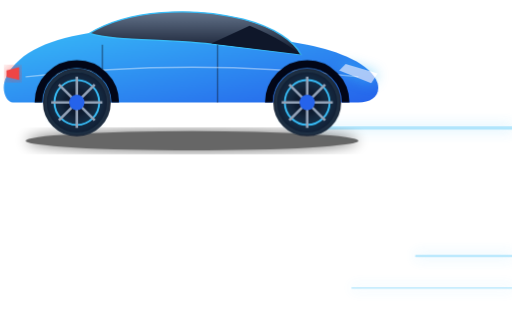
t = 0.00 s
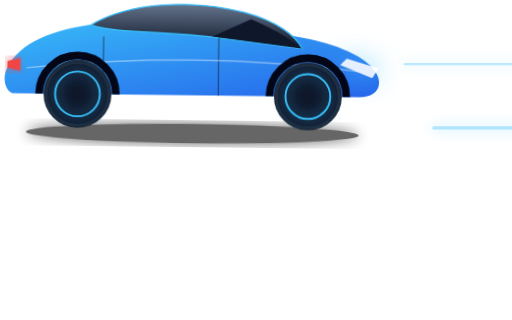
t = 1.20 s
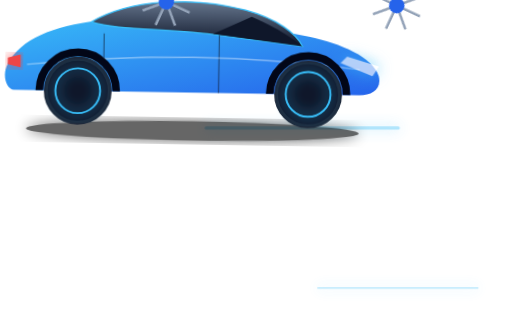
t = 1.60 s
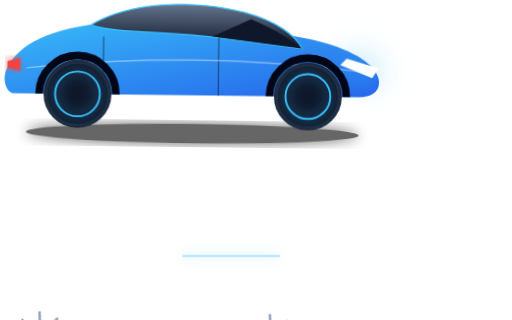
t = 2.80 s
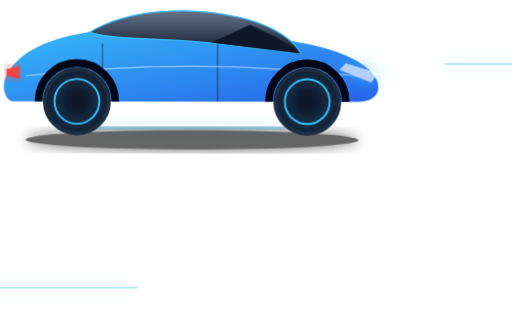
t = 3.60 s
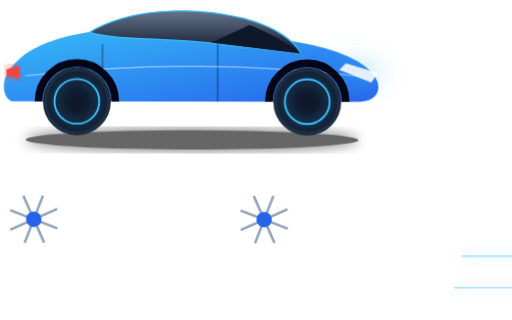
t = 4.40 s

The animated SVG that drew these frames (rendered in a browser with its animation timeline set to each time). Animation: 4 CSS @keyframes rules; one cycle of 5.20 s, repeats indefinitely.

<svg xmlns="http://www.w3.org/2000/svg" viewBox="0 0 800 500" width="100%" height="100%">
  <defs>
    <linearGradient id="carBodyGrad" x1="0%" y1="0%" x2="100%" y2="100%">
      <stop offset="0%" stop-color="#38bdf8" />
      <stop offset="100%" stop-color="#2563eb" />
    </linearGradient>
    <linearGradient id="windowGrad" x1="0%" y1="0%" x2="0%" y2="100%">
      <stop offset="0%" stop-color="#64748b" />
      <stop offset="100%" stop-color="#0f172a" />
    </linearGradient>
    <filter id="neonGlow" x="-20%" y="-20%" width="140%" height="140%">
      <feGaussianBlur stdDeviation="10" result="blur" />
      <feComposite in="SourceGraphic" in2="blur" operator="over" />
    </filter>
    <style>
      @keyframes float {
        0%, 100% { transform: translateY(0px) rotate(0deg); }
        50% { transform: translateY(-15px) rotate(1deg); }
      }
      @keyframes spin {
        0% { transform: rotate(0deg); }
        100% { transform: rotate(360deg); }
      }
      @keyframes pulse {
        0%, 100% { opacity: 0.6; filter: drop-shadow(0 0 10px #38bdf8); }
        50% { opacity: 1; filter: drop-shadow(0 0 25px #38bdf8); }
      }
      @keyframes speedLine {
        0% { transform: translateX(100%); opacity: 0; }
        10% { opacity: 1; }
        90% { opacity: 1; }
        100% { transform: translateX(-100%); opacity: 0; }
      }
      .car {
        animation: float 4s ease-in-out infinite;
        transform-origin: center;
      }
      .wheel-inner {
        transform-origin: center;
        animation: spin 1.5s linear infinite;
      }
      .headlight {
        animation: pulse 2s infinite;
      }
      .speed-line {
        animation: speedLine 2s linear infinite;
      }
      .speed-line-1 { animation-delay: 0s; animation-duration: 2.5s; }
      .speed-line-2 { animation-delay: 0.5s; animation-duration: 1.8s; }
      .speed-line-3 { animation-delay: 1.2s; animation-duration: 2.2s; }
      .speed-line-4 { animation-delay: 0.8s; animation-duration: 1.5s; }
    </style>
  </defs>

  <!-- Speed Lines -->
  <g stroke="#38bdf8" stroke-width="3" stroke-linecap="round" opacity="0.4" filter="url(#neonGlow)">
    <line x1="800" y1="100" x2="600" y2="100" class="speed-line speed-line-1" />
    <line x1="800" y1="200" x2="500" y2="200" class="speed-line speed-line-2" stroke-width="5" />
    <line x1="800" y1="400" x2="650" y2="400" class="speed-line speed-line-3" />
    <line x1="800" y1="450" x2="550" y2="450" class="speed-line speed-line-4" stroke-width="2" />
  </g>

  <!-- Car Group -->
  <g class="car" transform="translate(100, 150)">
    <!-- Shadow under car -->
    <ellipse cx="300" cy="220" rx="260" ry="15" fill="#000" opacity="0.6" filter="url(#neonGlow)" />

    <!-- Car Body -->
    <path d="M 20 160 C 10 160, 0 140, 10 120 C 30 80, 80 60, 150 50 C 250 35, 350 45, 480 70 C 530 80, 580 100, 590 130 C 595 150, 580 160, 560 160 Z" fill="url(#carBodyGrad)" />
    
    <!-- Cabin (Windows) -->
    <path d="M 140 52 C 200 15, 300 10, 380 30 C 430 43, 460 65, 470 85 L 340 70 C 260 60, 180 65, 140 52 Z" fill="url(#windowGrad)" stroke="#38bdf8" stroke-width="2" />
    <path d="M 330 68 L 470 85 C 470 85, 440 60, 390 40 L 330 68 Z" fill="#0f172a" />
    
    <!-- Doors/Styling lines -->
    <path d="M 160 160 L 160 70 M 340 160 L 340 70" stroke="#0f172a" stroke-width="2" opacity="0.5" />
    <path d="M 40 120 Q 300 90 560 120" fill="none" stroke="#ffffff" stroke-width="2" opacity="0.4" />

    <!-- Headlight -->
    <path class="headlight" d="M 540 100 L 590 115 L 580 130 L 530 110 Z" fill="#ffffff" />
    
    <!-- Taillight -->
    <path d="M 10 110 L 30 105 L 30 125 L 10 120 Z" fill="#ef4444" filter="url(#neonGlow)" />

    <!-- Wheel Arches -->
    <path d="M 60 160 A 60 60 0 0 1 180 160" fill="none" stroke="#020617" stroke-width="12" />
    <path d="M 420 160 A 60 60 0 0 1 540 160" fill="none" stroke="#020617" stroke-width="12" />

    <!-- Wheels -->
    <g transform="translate(120, 160)">
      <circle cx="0" cy="0" r="50" fill="#0f172a" stroke="#1e293b" stroke-width="6" />
      <circle cx="0" cy="0" r="35" fill="none" stroke="#38bdf8" stroke-width="3" filter="url(#neonGlow)" />
      <g class="wheel-inner">
        <path d="M -40 0 L 40 0 M 0 -40 L 0 40 M -28 -28 L 28 28 M -28 28 L 28 -28" stroke="#94a3b8" stroke-width="4" />
        <circle cx="0" cy="0" r="12" fill="#2563eb" />
      </g>
    </g>

    <g transform="translate(480, 160)">
      <circle cx="0" cy="0" r="50" fill="#0f172a" stroke="#1e293b" stroke-width="6" />
      <circle cx="0" cy="0" r="35" fill="none" stroke="#38bdf8" stroke-width="3" filter="url(#neonGlow)" />
      <g class="wheel-inner">
        <path d="M -40 0 L 40 0 M 0 -40 L 0 40 M -28 -28 L 28 28 M -28 28 L 28 -28" stroke="#94a3b8" stroke-width="4" />
        <circle cx="0" cy="0" r="12" fill="#2563eb" />
      </g>
    </g>
  </g>
</svg>
